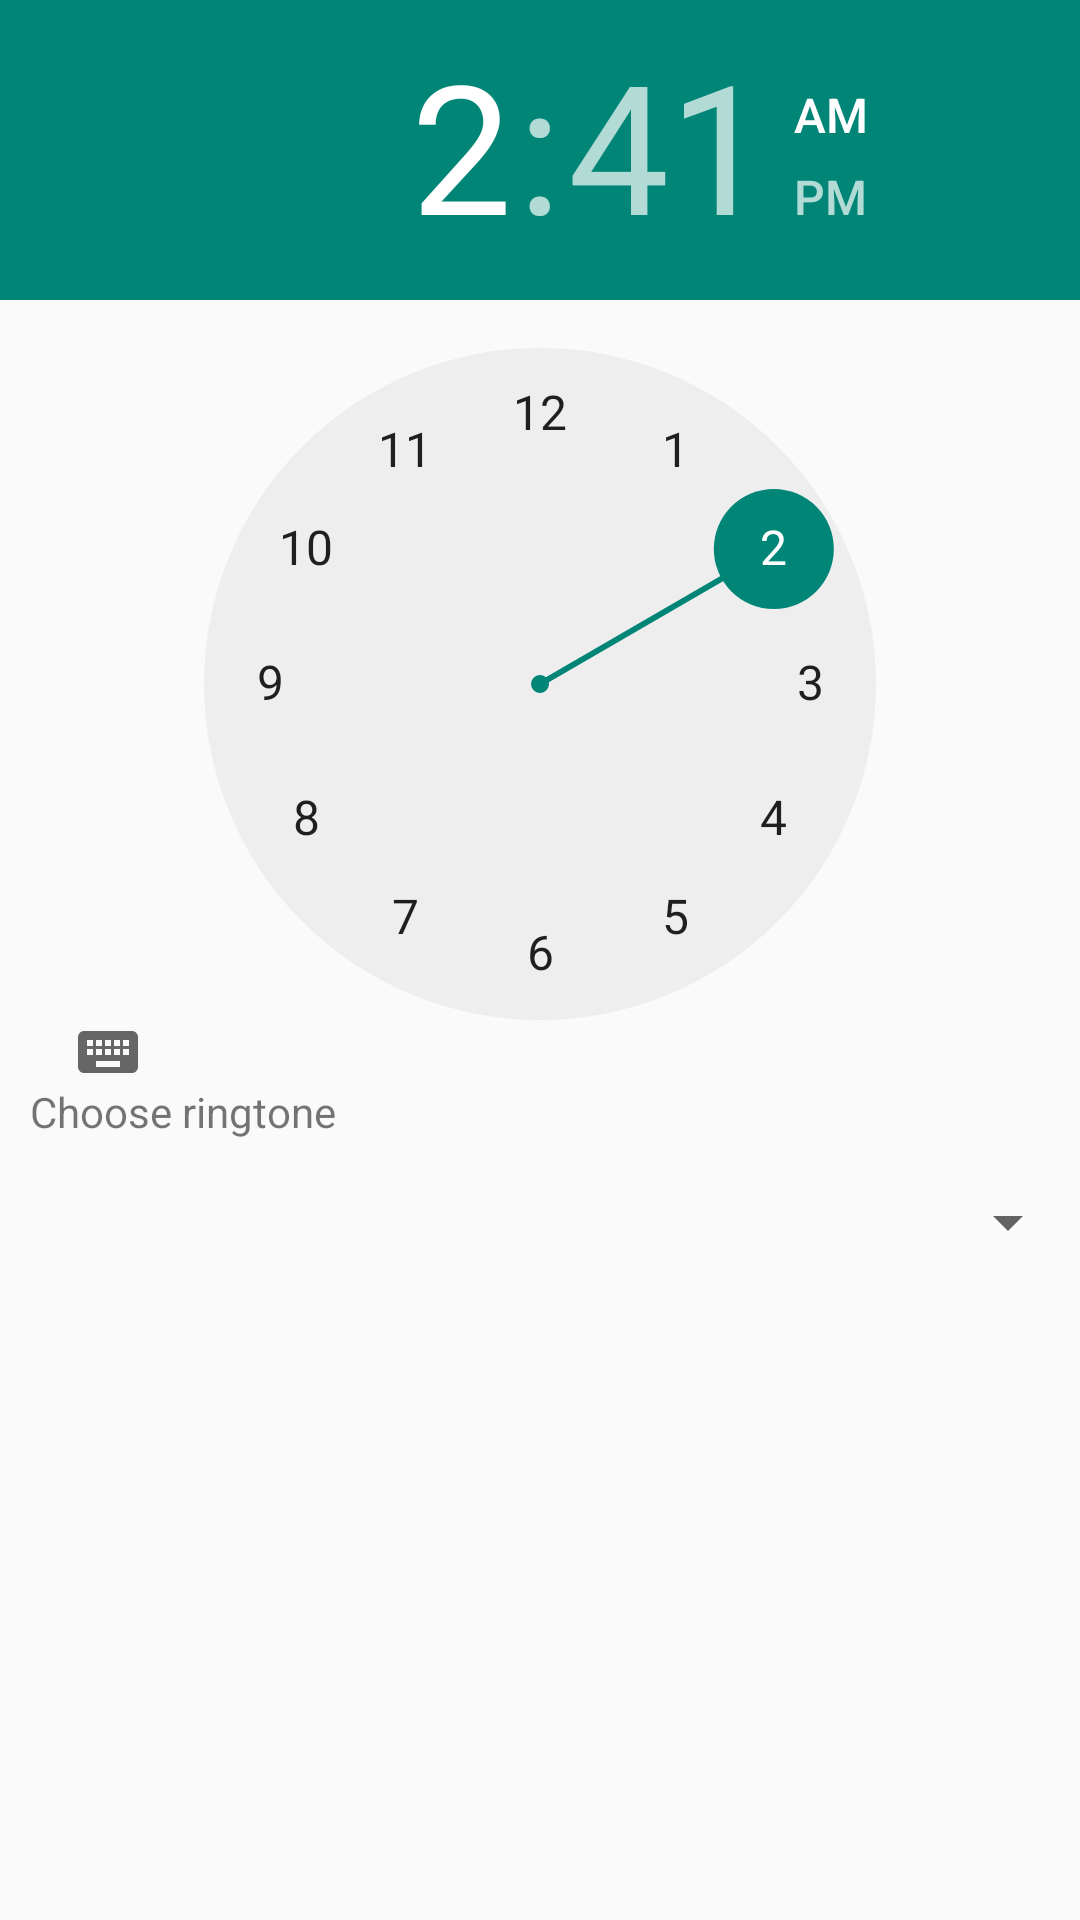

Layout XML and referenced resources for this Android screen:
<!-- AndroidManifest.xml: application theme Theme.AppCompat.Light.NoActionBar -->
<!-- res/layout/alarm_picker.xml -->
<?xml version="1.0" encoding="utf-8"?>
<LinearLayout xmlns:android="http://schemas.android.com/apk/res/android"
    xmlns:tools="http://schemas.android.com/tools"
    xmlns:app="http://schemas.android.com/apk/res-auto"
    android:orientation="vertical"
    android:layout_width="fill_parent"
    android:layout_height="fill_parent">

    <TimePicker
        android:layout_width="match_parent"
        android:layout_height="361dp"
        android:layout_marginEnd="0dp"
        android:layout_marginRight="0dp"
        android:id="@+id/timePicker" />

    <LinearLayout
        android:layout_width="match_parent"
        android:layout_height="match_parent"
        android:orientation="vertical">

        <TextView
            android:id="@+id/textView4"
            android:layout_width="203dp"
            android:layout_height="29dp"
            android:paddingLeft="10dp"
            android:text="Choose ringtone"
            android:textSize="14sp" />

        <Spinner
            android:id="@+id/spinner"
            android:layout_width="match_parent"
            android:layout_height="35dp"
            android:paddingTop="10dp" />
    </LinearLayout>


</LinearLayout>
<!-- resources referenced by this layout -->
<resources>

</resources>
